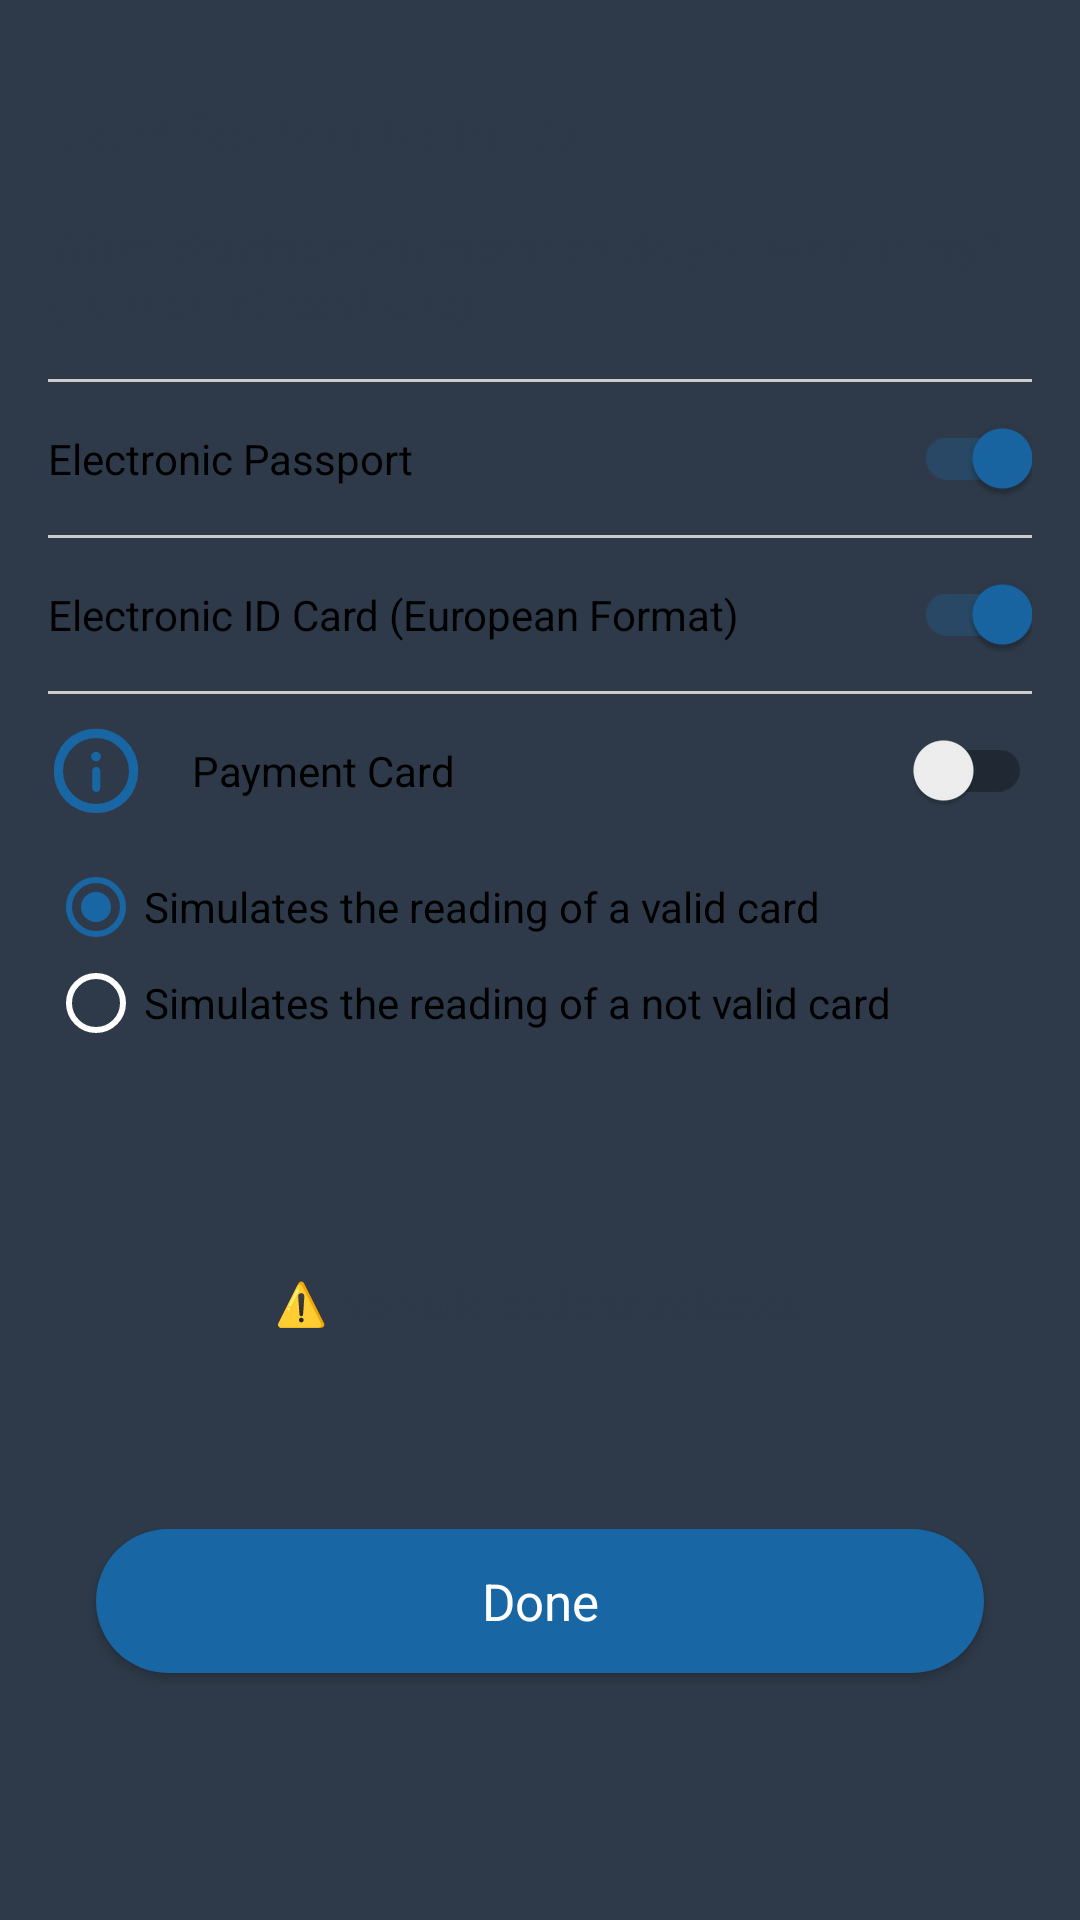

Layout XML and referenced resources for this Android screen:
<!-- AndroidManifest.xml: application theme AppTheme -->
<!-- res/layout/sheet_identification_methods.xml -->
<?xml version="1.0" encoding="utf-8"?>
<androidx.constraintlayout.widget.ConstraintLayout xmlns:android="http://schemas.android.com/apk/res/android"
    xmlns:app="http://schemas.android.com/apk/res-auto"
    android:layout_width="match_parent"
    android:layout_height="wrap_content">

    <TextView
        android:id="@+id/txt_title"
        style="@style/Title"
        android:layout_width="0dp"
        android:layout_height="wrap_content"
        android:layout_marginStart="@dimen/space_l"
        android:layout_marginTop="@dimen/space_2xl"
        android:layout_marginEnd="@dimen/space_l"
        android:text="@string/id_methods_title"
        app:layout_constraintEnd_toEndOf="parent"
        app:layout_constraintStart_toStartOf="parent"
        app:layout_constraintTop_toTopOf="parent" />

    <TextView
        android:id="@+id/txt_welcome_body2"
        android:layout_width="0dp"
        android:layout_height="wrap_content"
        android:layout_marginStart="@dimen/space_l"
        android:layout_marginTop="@dimen/space_l"
        android:layout_marginEnd="@dimen/space_l"
        android:text="@string/id_methods_body1"
        android:textSize="15sp"
        app:layout_constraintEnd_toEndOf="parent"
        app:layout_constraintStart_toStartOf="parent"
        app:layout_constraintTop_toBottomOf="@id/txt_title" />

    <View
        android:id="@+id/separator1"
        android:layout_width="0dp"
        android:layout_height="1dp"
        android:layout_marginStart="@dimen/space_l"
        android:layout_marginTop="@dimen/space_l"
        android:layout_marginEnd="@dimen/space_l"
        android:background="@color/separator"
        app:layout_constraintEnd_toEndOf="parent"
        app:layout_constraintStart_toStartOf="parent"
        app:layout_constraintTop_toBottomOf="@id/txt_welcome_body2" />

    <androidx.appcompat.widget.SwitchCompat
        android:id="@+id/chk_passport"
        android:layout_width="0dp"
        android:layout_height="wrap_content"
        android:layout_marginStart="@dimen/space_l"
        android:layout_marginTop="@dimen/space_n"
        android:layout_marginEnd="@dimen/space_l"
        android:checked="true"
        android:paddingTop="@dimen/space_n"
        android:paddingBottom="@dimen/space_n"
        android:text="@string/id_methods_passport"
        app:layout_constraintEnd_toEndOf="parent"
        app:layout_constraintStart_toStartOf="parent"
        app:layout_constraintTop_toBottomOf="@id/separator1" />

    <View
        android:id="@+id/separator2"
        android:layout_width="0dp"
        android:layout_height="1dp"
        android:layout_marginStart="@dimen/space_l"
        android:layout_marginTop="@dimen/space_n"
        android:layout_marginEnd="@dimen/space_l"
        android:background="@color/separator"
        app:layout_constraintEnd_toEndOf="parent"
        app:layout_constraintStart_toStartOf="parent"
        app:layout_constraintTop_toBottomOf="@id/chk_passport" />

    <androidx.appcompat.widget.SwitchCompat
        android:id="@+id/chk_identity_card"
        android:layout_width="0dp"
        android:layout_height="wrap_content"
        android:layout_marginStart="@dimen/space_l"
        android:layout_marginTop="@dimen/space_n"
        android:layout_marginEnd="@dimen/space_l"
        android:checked="true"
        android:paddingTop="@dimen/space_n"
        android:paddingBottom="@dimen/space_n"
        android:text="@string/id_methods_identity_card"
        app:layout_constraintEnd_toEndOf="parent"
        app:layout_constraintStart_toStartOf="parent"
        app:layout_constraintTop_toBottomOf="@id/separator2" />

    <View
        android:id="@+id/separator3"
        android:layout_width="0dp"
        android:layout_height="1dp"
        android:layout_marginStart="@dimen/space_l"
        android:layout_marginTop="@dimen/space_n"
        android:layout_marginEnd="@dimen/space_l"
        android:background="@color/separator"
        app:layout_constraintEnd_toEndOf="parent"
        app:layout_constraintStart_toStartOf="parent"
        app:layout_constraintTop_toBottomOf="@id/chk_identity_card" />

    <ImageView
        android:id="@+id/btnCardScanHelp"
        android:layout_width="wrap_content"
        android:layout_height="wrap_content"
        android:layout_marginStart="@dimen/space_l"
        android:background="?selectableItemBackgroundBorderless"
        android:src="@drawable/ic_info"
        app:layout_constraintBottom_toBottomOf="@id/chk_payment_card"
        app:layout_constraintStart_toStartOf="parent"
        app:layout_constraintTop_toTopOf="@id/chk_payment_card"
        app:tint="@color/button_bg_dark_color" />

    <androidx.appcompat.widget.SwitchCompat
        android:id="@+id/chk_payment_card"
        android:layout_width="0dp"
        android:layout_height="wrap_content"
        android:layout_marginStart="@dimen/space_l"
        android:layout_marginTop="@dimen/space_n"
        android:layout_marginEnd="@dimen/space_l"
        android:paddingTop="@dimen/space_n"
        android:paddingBottom="@dimen/space_n"
        android:text="@string/id_methods_payment_card"
        app:layout_constraintEnd_toEndOf="parent"
        app:layout_constraintStart_toEndOf="@id/btnCardScanHelp"
        app:layout_constraintTop_toBottomOf="@id/separator3" />

    <RadioGroup
        android:id="@+id/radioGroupCardScan"
        android:layout_width="0dp"
        android:layout_height="wrap_content"
        android:layout_marginStart="@dimen/space_l"
        android:layout_marginTop="12dp"
        android:layout_marginEnd="@dimen/space_l"
        app:layout_constraintEnd_toEndOf="parent"
        app:layout_constraintStart_toStartOf="parent"
        app:layout_constraintTop_toBottomOf="@id/chk_payment_card">

        <RadioButton
            android:id="@+id/rbCardScanJwtValid"
            android:layout_width="match_parent"
            android:layout_height="wrap_content"
            android:checked="true"
            android:text="@string/id_methods_payment_card_simulate_ok" />

        <RadioButton
            android:id="@+id/rbCardScanJwtPanNoMatch"
            android:layout_width="match_parent"
            android:layout_height="wrap_content"
            android:text="@string/id_methods_payment_card_simulate_ko" />
    </RadioGroup>

    <TextView
        android:id="@+id/lbl_no_valid_selection"
        android:layout_width="0dp"
        android:layout_height="wrap_content"
        android:layout_marginStart="@dimen/space_l"
        android:layout_marginTop="@dimen/space_l"
        android:layout_marginEnd="@dimen/space_l"
        android:gravity="center_horizontal"
        android:text="@string/settings_selection_no_id_options"
        app:layout_constraintBottom_toTopOf="@id/btnConfirm"
        app:layout_constraintEnd_toEndOf="parent"
        app:layout_constraintStart_toStartOf="parent"
        app:layout_constraintTop_toBottomOf="@id/radioGroupCardScan" />

    <Button
        android:id="@+id/btnConfirm"
        style="@style/ButtonDark"
        android:layout_width="0dp"
        android:layout_height="wrap_content"
        android:layout_marginStart="@dimen/space_2xl"
        android:layout_marginTop="@dimen/space_n"
        android:layout_marginEnd="@dimen/space_2xl"
        android:layout_marginBottom="@dimen/space_xl"
        android:text="@string/id_methods_btn_done"
        app:layout_constraintBottom_toBottomOf="parent"
        app:layout_constraintEnd_toEndOf="parent"
        app:layout_constraintStart_toStartOf="parent"
        app:layout_constraintTop_toBottomOf="@+id/lbl_no_valid_selection" />

</androidx.constraintlayout.widget.ConstraintLayout>
<!-- resources referenced by this layout -->
<resources>
  <color name="button_bg_dark_color">#ff1966a4</color>
  <color name="separator">#ffcccccc</color>
  <dimen name="space_2xl">32dp</dimen>
  <dimen name="space_l">16dp</dimen>
  <dimen name="space_n">8dp</dimen>
  <dimen name="space_xl">24dp</dimen>
  <string name="id_methods_body1">What identification methods do you want to try? (Turn on at least one).</string>
  <string name="id_methods_btn_done">Done</string>
  <string name="id_methods_identity_card">Electronic ID Card (European Format)</string>
  <string name="id_methods_passport">Electronic Passport</string>
  <string name="id_methods_payment_card">Payment Card</string>
  <string name="id_methods_payment_card_simulate_ko">Simulates the reading of a not valid card</string>
  <string name="id_methods_payment_card_simulate_ok">Simulates the reading of a valid card</string>
  <string name="id_methods_title">Identification Methods</string>
  <string name="settings_selection_no_id_options">⚠️ No valid options selected</string>
  <style name="ButtonDark">
          <item name="android:background">@drawable/button_bg_dark</item>
          <item name="android:textAllCaps">false</item>
          <item name="android:textColor">@color/text_color_on_dark</item>
          <item name="android:textSize">17sp</item>
          <item name="fontFamily">@font/montserrat_medium</item>
      </style>
  <style name="Title">
          <item name="android:textColor">@color/text_color_on_light</item>
          <item name="android:textSize">18sp</item>
          <item name="fontFamily">@font/montserrat_bold</item>
      </style>
  <style name="AppTheme" parent="Theme.AppCompat.Light.NoActionBar">
  		<item name="android:navigationBarColor">@android:color/transparent</item>
  		<item name="android:statusBarColor">@android:color/transparent</item>
  		<item name="android:windowBackground">@color/bg_color</item>
  		<item name="fontFamily">@font/montserrat</item>
  
  		
  		<item name="colorControlHighlight">@color/white</item>
  
  		
  		<item name="android:textColorTertiary">@color/text_color_on_light</item>
  
  		
  		<item name="colorControlNormal">@color/white</item>
  
  		
  		<item name="colorControlActivated">@color/switch_activated</item>
  
  		<item name="bottomSheetDialogTheme">@style/AppBottomSheetDialog</item>
  	</style>
  <!-- drawable button_bg_dark (drawable) -->
  <?xml version="1.0" encoding="utf-8"?>
  <ripple xmlns:android="http://schemas.android.com/apk/res/android"
      android:color="@color/ripple_color_on_dark">
  
      <item android:id="@android:id/mask">
          <shape android:shape="rectangle">
              <corners android:radius="48dp" />
              <solid android:color="#ffffffff" />
          </shape>
      </item>
  
      <item>
          <shape android:shape="rectangle">
              <corners android:radius="48dp" />
              <solid android:color="@color/button_bg_dark" />
          </shape>
      </item>
  
  </ripple>
  <color name="text_color_on_dark">#ffffff</color>
  <color name="text_color_on_light">#2E3A49</color>
  <color name="bg_color">#2E3A49</color>
  <color name="white">#ffffffff</color>
  <color name="switch_activated">#ff1966a4</color>
  <style name="AppBottomSheetDialog" parent="Theme.Design.Light.BottomSheetDialog">
  		
  		<item name="android:textColorTertiary">@color/text_color_on_light</item>
  
  		
  		<item name="colorControlActivated">@color/switch_activated</item>
  	</style>
  <color name="ripple_color_on_dark">#40ffffff</color>
</resources>
